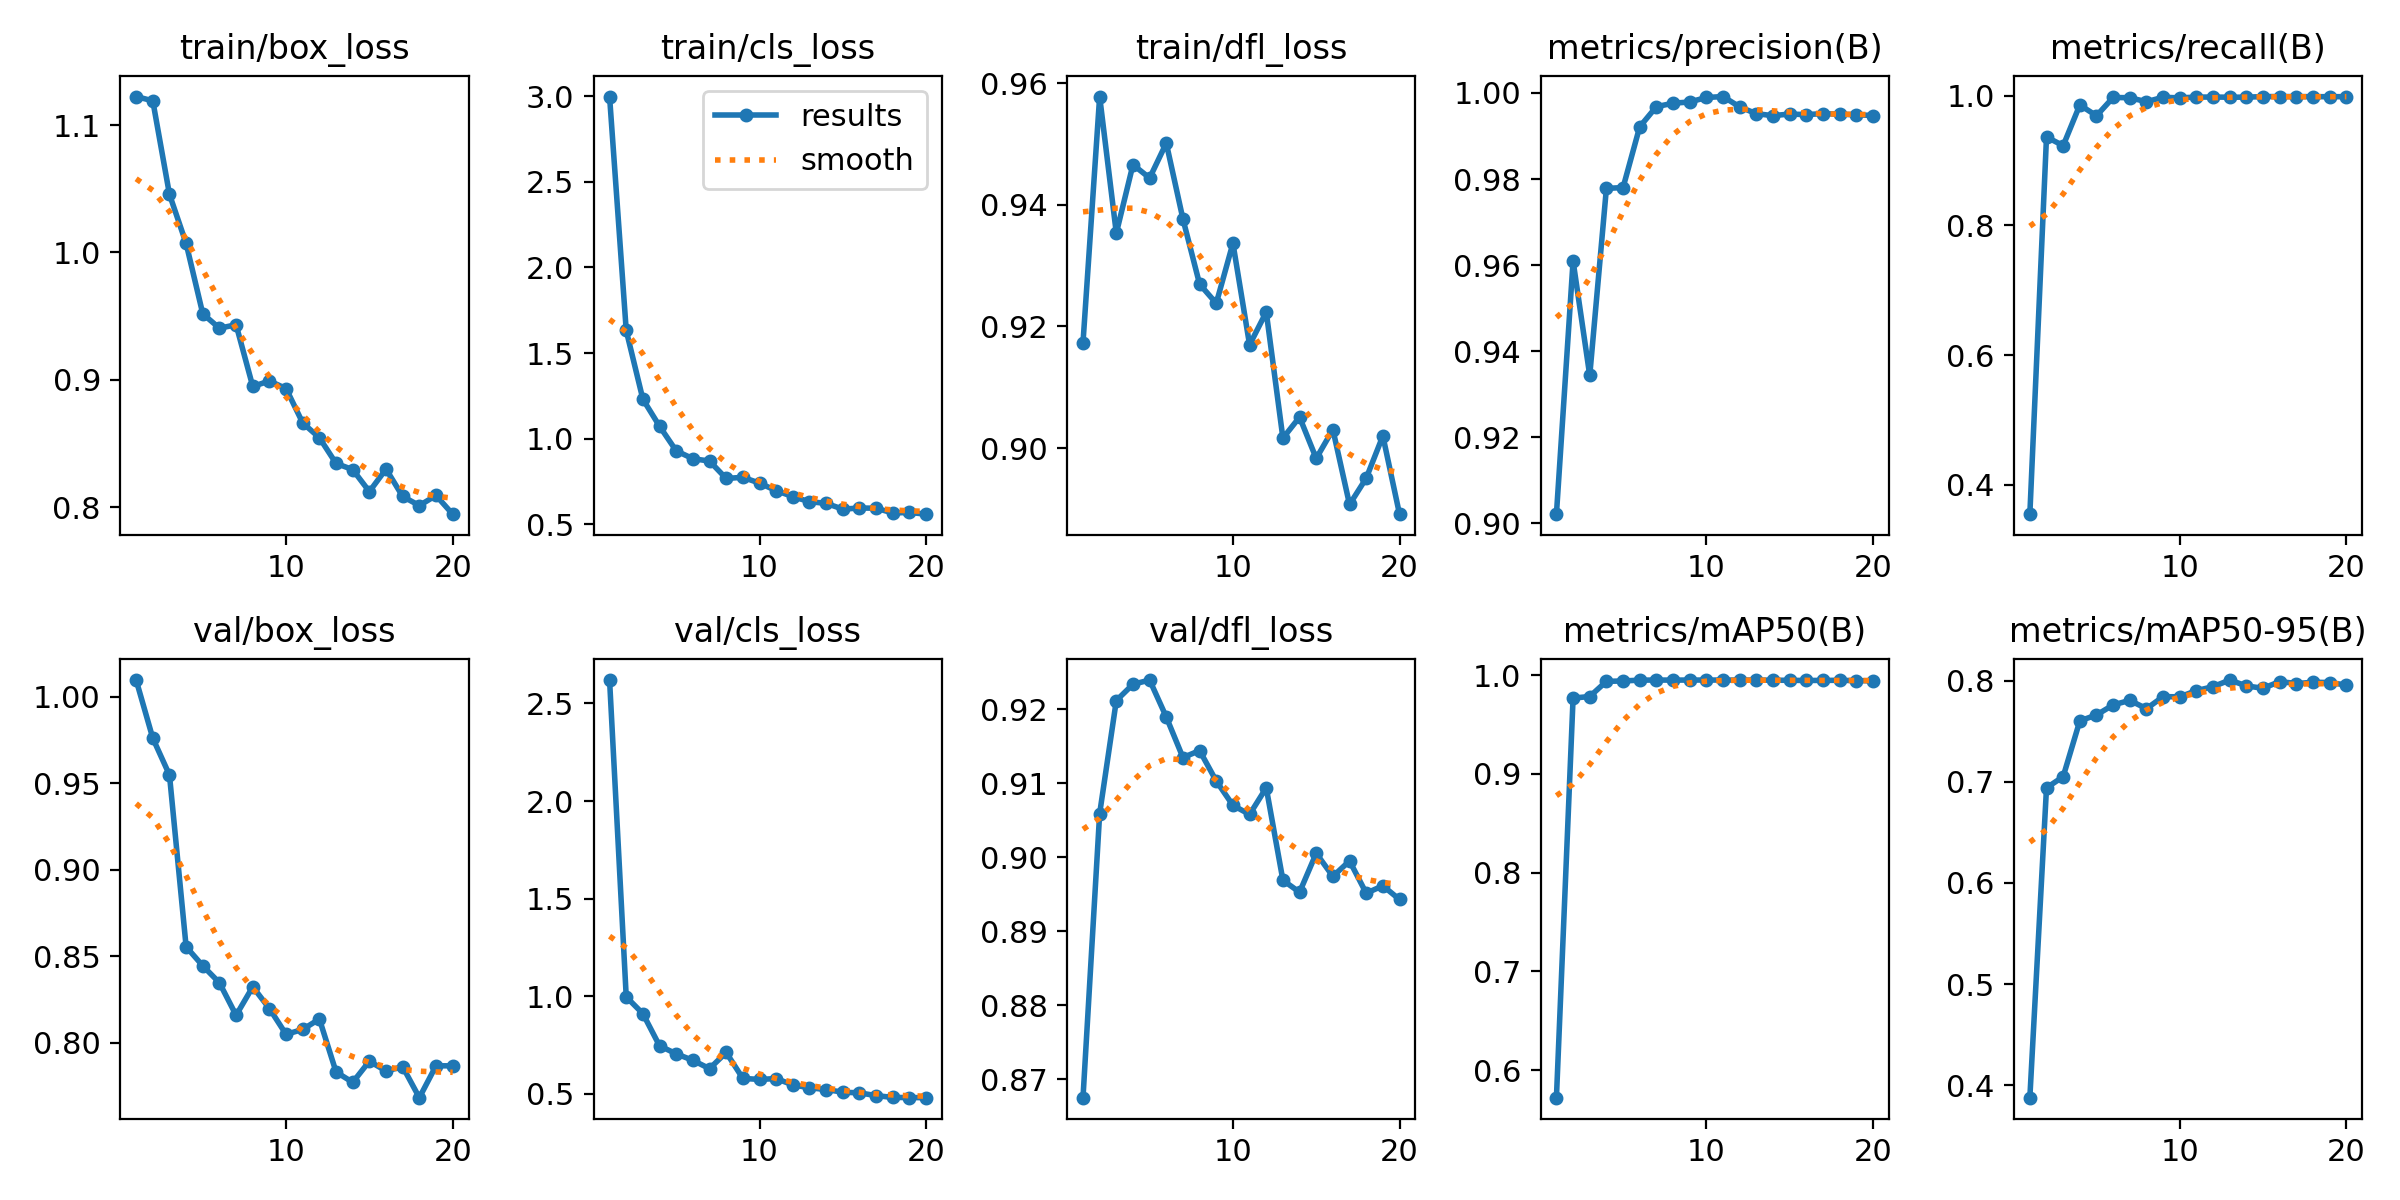

Source data for this figure (header and first rows):
epoch, time, train/box_loss, train/cls_loss, train/dfl_loss, metrics/precision(B), metrics/recall(B), metrics/mAP50(B), metrics/mAP50-95(B), val/box_loss, val/cls_loss, val/dfl_loss, lr/pg0, lr/pg1, lr/pg2
1, 8.235, 1.122, 2.998, 0.9173, 0.9022, 0.3549, 0.572, 0.3876, 1.01, 2.62, 0.8675, 0.0004705, 0.0004705, 0.0004705
2, 14.17, 1.119, 1.632, 0.9578, 0.961, 0.9364, 0.9767, 0.694, 0.976, 0.9972, 0.9059, 0.0009, 0.0009, 0.0009
3, 20.02, 1.046, 1.231, 0.9353, 0.9344, 0.9229, 0.9783, 0.7051, 0.9548, 0.9114, 0.9211, 0.001282, 0.001282, 0.001282
4, 25.94, 1.007, 1.073, 0.9466, 0.9778, 0.9857, 0.9937, 0.7603, 0.8555, 0.7467, 0.9233, 0.001217, 0.001217, 0.001217
5, 31.74, 0.9518, 0.9297, 0.9444, 0.978, 0.969, 0.9941, 0.7661, 0.8445, 0.7058, 0.9239, 0.001146, 0.001146, 0.001146
6, 37.69, 0.9406, 0.8838, 0.9501, 0.9921, 0.9972, 0.9949, 0.776, 0.8347, 0.6724, 0.9189, 0.001075, 0.001075, 0.001075
7, 43.68, 0.9433, 0.87, 0.9376, 0.9968, 0.9968, 0.995, 0.7805, 0.8159, 0.6298, 0.9134, 0.001005, 0.001005, 0.001005
8, 49.55, 0.8948, 0.7683, 0.927, 0.9976, 0.9907, 0.9949, 0.7723, 0.8324, 0.7127, 0.9144, 0.0009339, 0.0009339, 0.0009339
9, 55.33, 0.8992, 0.7753, 0.9238, 0.9979, 0.9975, 0.995, 0.7842, 0.8198, 0.5798, 0.9103, 0.0008631, 0.0008631, 0.0008631
10, 61.29, 0.8932, 0.7412, 0.9337, 0.9989, 0.9965, 0.995, 0.784, 0.8049, 0.5747, 0.907, 0.0007924, 0.0007924, 0.0007924
11, 66.97, 0.8662, 0.6975, 0.917, 0.9991, 0.9978, 0.995, 0.7901, 0.8078, 0.5789, 0.9058, 0.0007216, 0.0007216, 0.0007216
12, 72.68, 0.8546, 0.6624, 0.9224, 0.9968, 0.9978, 0.995, 0.7941, 0.8138, 0.5465, 0.9094, 0.0006509, 0.0006509, 0.0006509
13, 78.39, 0.8344, 0.6327, 0.9016, 0.9952, 0.9976, 0.995, 0.8006, 0.7832, 0.5319, 0.8969, 0.0005802, 0.0005802, 0.0005802
14, 84.03, 0.8296, 0.6232, 0.9051, 0.9947, 0.9977, 0.9949, 0.7948, 0.7772, 0.5227, 0.8953, 0.0005094, 0.0005094, 0.0005094
15, 89.85, 0.8123, 0.5893, 0.8983, 0.9951, 0.9986, 0.9947, 0.7924, 0.7894, 0.5094, 0.9005, 0.0004387, 0.0004387, 0.0004387
16, 95.55, 0.83, 0.596, 0.9031, 0.995, 0.9986, 0.9946, 0.7991, 0.7838, 0.5056, 0.8974, 0.000368, 0.000368, 0.000368
17, 101.4, 0.8085, 0.5948, 0.8908, 0.9952, 0.9985, 0.9946, 0.7971, 0.7862, 0.4918, 0.8995, 0.0002972, 0.0002972, 0.0002972
18, 107.1, 0.8014, 0.5669, 0.8951, 0.995, 0.9984, 0.9948, 0.7985, 0.7683, 0.4823, 0.8951, 0.0002265, 0.0002265, 0.0002265
19, 112.8, 0.8093, 0.5701, 0.902, 0.9949, 0.9984, 0.9944, 0.7981, 0.7868, 0.4818, 0.8961, 0.0001558, 0.0001558, 0.0001558
20, 118.4, 0.7946, 0.56, 0.8892, 0.9947, 0.9985, 0.9942, 0.7957, 0.7867, 0.4812, 0.8943, 8.50255e-05, 8.50255e-05, 8.50255e-05
